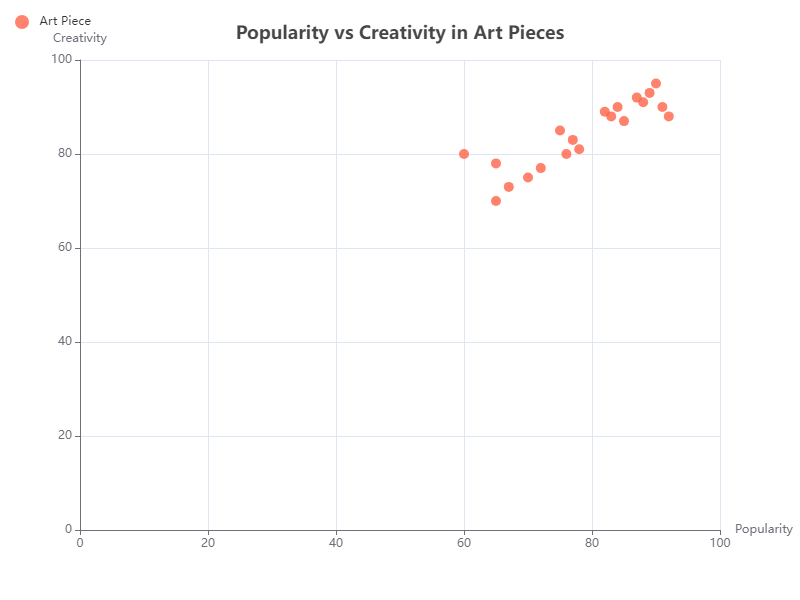

The data file committed next to this chart (first rows):
Art Piece, Popularity, Creativity
Painting A, 87, 92
Sculpture B, 65, 78
Digital Art C, 92, 88
Photography D, 78, 81
Installation E, 84, 90
Mural F, 70, 75
Graffiti G, 60, 80
Sketch H, 75, 85
Collage I, 82, 89
Printmaking J, 90, 95
Calligraphy K, 77, 83
Textile L, 88, 91
Ceramics M, 85, 87
Glass Art N, 76, 80
Metalwork O, 67, 73
Woodwork P, 83, 88
Papercraft Q, 72, 77
Jewelry R, 89, 93
Mixed Media S, 91, 90
Performance T, 65, 70
